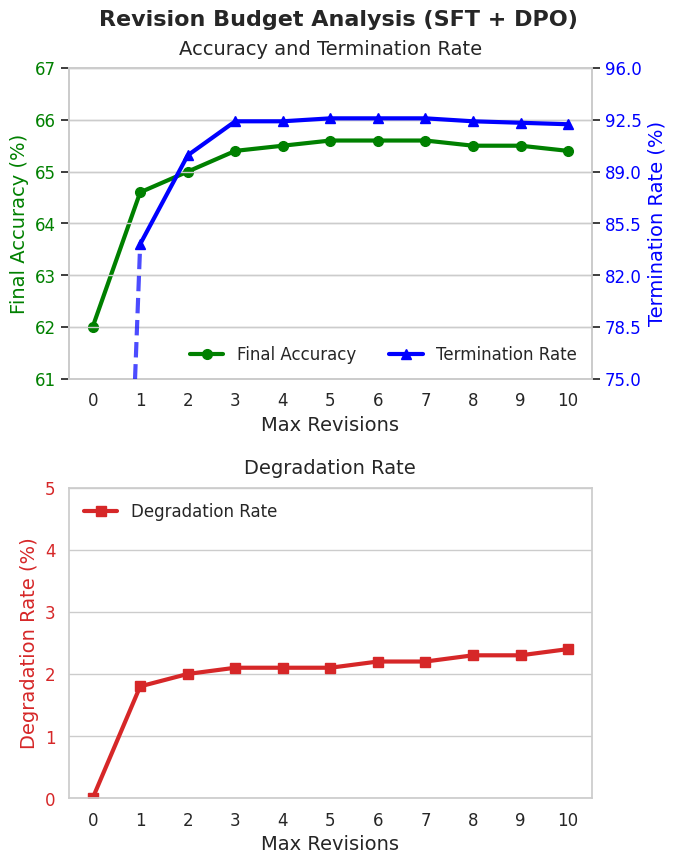

This figure's Python source:
import os
import matplotlib.pyplot as plt
import seaborn as sns
import numpy as np

# --- Configuration ---
PLOT_DIR = "results_figures"
os.makedirs(PLOT_DIR, exist_ok=True)

# --- Custom Seaborn Style (based on the sample but without vertical grid) ---
sns.set_theme(style="whitegrid", font_scale=1.2)  # Increased font scale
# Turn off vertical grid lines after setting the theme
plt.rcParams.update({
    "axes.grid.axis": "y",  # Only horizontal grid lines
})

# Max revision budget values
ks = list(range(0, 11))

# Pooled metrics for SFT + DPO across all datasets (n = 1500)
accuracy = [62.0, 64.6, 65.0, 65.4, 65.5, 65.6, 65.6, 65.6, 65.5, 65.5, 65.4]
degradation = [0.0, 1.8, 2.0, 2.1, 2.1, 2.1, 2.2, 2.2, 2.3, 2.3, 2.4]
termination = [0.0, 84.1, 90.1, 92.4, 92.4, 92.6, 92.6, 92.6, 92.4, 92.3, 92.2]

# Create figure with vertically stacked subplots - decreased width
fig, (ax1_main, ax2_deg) = plt.subplots(2, 1, figsize=(7, 9), dpi=300)
fig.suptitle("Revision Budget Analysis (SFT + DPO)", fontsize=16, weight='bold', y=0.96)

# Use updated colors
accuracy_color = 'green'  # Changed to green
termination_color = 'blue'  # Changed to blue
degradation_color = '#d62728'  # Keep red for degradation

# ========== TOP SUBPLOT: Accuracy and Termination ==========
# Left y-axis for accuracy
acc_line, = ax1_main.plot(
    ks,
    accuracy,
    color=accuracy_color,
    marker="o",
    markersize=7,
    linewidth=3,
    label="Final Accuracy",
    zorder=10
)

# Set zoomed y-limits for accuracy to show variation
ax1_main.set_ylim(61, 67)
ax1_main.set_xlabel("Max Revisions", fontsize=14)
ax1_main.set_ylabel("Final Accuracy (%)", fontsize=14, color=accuracy_color)
ax1_main.tick_params(axis="y", labelcolor=accuracy_color, labelsize=12)
ax1_main.tick_params(axis="x", labelsize=12)
ax1_main.set_xticks(ks)
ax1_main.set_title("Accuracy and Termination Rate", fontsize=14, pad=10)

# Set specific y-ticks for left axis to ensure alignment
ax1_main.set_yticks(np.arange(61, 68, 1))

# Right y-axis for termination
ax1_term = ax1_main.twinx()

# For termination, we'll plot from k=1 onwards since k=0 has 0% termination
# But we'll extend the line to k=0 visually
term_line, = ax1_term.plot(
    ks[1:],
    termination[1:],
    color=termination_color,
    marker="^",
    markersize=7,
    linewidth=3,
    label="Termination Rate",
    zorder=5
)

# Add a dashed line from (0, 0) to (1, termination[1]) to show it comes from 0
ax1_term.plot(
    [0, 1],
    [0, termination[1]],
    color=termination_color,
    linewidth=3,
    linestyle='--',
    alpha=0.7,
    zorder=5
)

# Set zoomed y-limits for termination to show variation
ax1_term.set_ylim(75, 96)
ax1_term.set_ylabel("Termination Rate (%)", fontsize=14, color=termination_color)
ax1_term.tick_params(axis="y", labelcolor=termination_color, labelsize=12)

# Set specific y-ticks for right axis to align with left axis grid
# We want 7 ticks to match the left axis (61-67 = 7 values)
ax1_term.set_yticks(np.linspace(75, 96, 7))

# ========== BOTTOM SUBPLOT: Degradation Only ==========
deg_line_full, = ax2_deg.plot(
    ks,
    degradation,
    color=degradation_color,
    marker="s",
    markersize=7,
    linewidth=3,
    label="Degradation Rate",
)

ax2_deg.set_ylim(0, 5)
ax2_deg.set_xlabel("Max Revisions", fontsize=14)
ax2_deg.set_ylabel("Degradation Rate (%)", fontsize=14, color=degradation_color)
ax2_deg.tick_params(axis="y", labelcolor=degradation_color, labelsize=12)
ax2_deg.tick_params(axis="x", labelsize=12)
ax2_deg.set_xticks(ks)
ax2_deg.set_title("Degradation Rate", fontsize=14, pad=10)

# Set y-ticks for degradation subplot
ax2_deg.set_yticks(np.arange(0, 6, 1))

# Build legends for each subplot
# Top subplot legend
lines1 = [acc_line, term_line]
labels1 = [l.get_label() for l in lines1]
leg1 = ax1_main.legend(
    lines1, 
    labels1, 
    loc="lower right", 
    frameon=False,
    fontsize=12,
    ncol=2,
)

# Bottom subplot legend
leg2 = ax2_deg.legend(
    loc="upper left", 
    frameon=False,
    fontsize=12,
)

# Adjust layout with much more vertical spacing
plt.tight_layout()
plt.subplots_adjust(hspace=0.35)  # Increased from 0.3 to 0.45

# Save with high DPI and tight bounding box
plot_path = os.path.join(PLOT_DIR, "revision_budget_stacked.png")
plt.savefig(plot_path, dpi=300, bbox_inches='tight')
plt.close()
